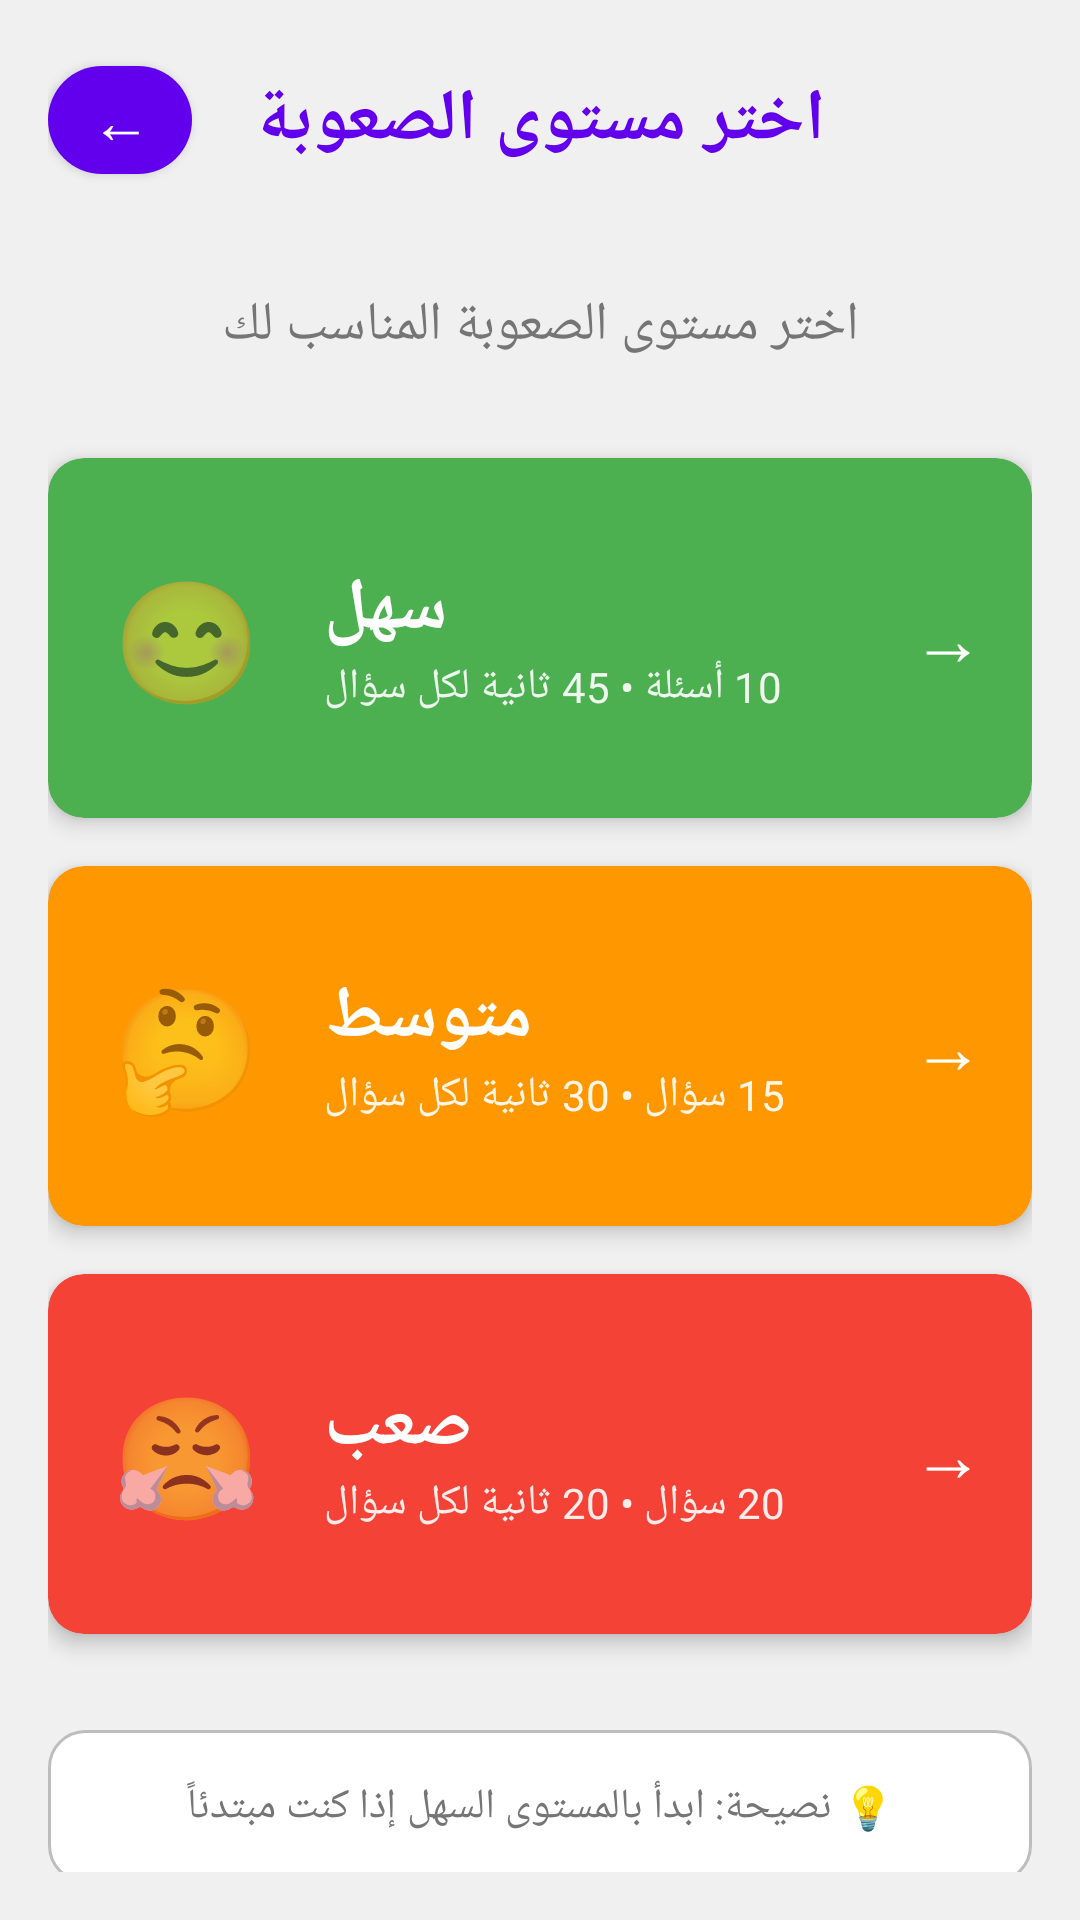

Android layout source for this screen:
<!-- AndroidManifest.xml: application theme Theme.QuizMe -->
<!-- res/layout/activity_difficulty_selection.xml -->
<?xml version="1.0" encoding="utf-8"?>
<LinearLayout xmlns:android="http://schemas.android.com/apk/res/android"
    xmlns:app="http://schemas.android.com/apk/res-auto"
    android:layout_width="match_parent"
    android:layout_height="match_parent"
    android:orientation="vertical"
    android:background="@color/background_color"
    android:padding="16dp">

    
    <LinearLayout
        android:layout_width="match_parent"
        android:layout_height="wrap_content"
        android:orientation="horizontal"
        android:gravity="center_vertical"
        android:layout_marginBottom="32dp">

        <com.google.android.material.button.MaterialButton
            android:id="@+id/backButton"
            android:layout_width="48dp"
            android:layout_height="48dp"
            android:text="←"
            android:textSize="20sp"
            android:textColor="@color/white"
            app:backgroundTint="@color/colorPrimary"
            app:cornerRadius="24dp"
            style="@style/Widget.MaterialComponents.Button" />

        <TextView
            android:id="@+id/categoryTitleTextView"
            android:layout_width="0dp"
            android:layout_height="wrap_content"
            android:layout_weight="1"
            android:text="اختر مستوى الصعوبة"
            android:textSize="24sp"
            android:textStyle="bold"
            android:textColor="@color/colorPrimary"
            android:gravity="center"
            android:layout_marginStart="16dp"
            android:layout_marginEnd="64dp" />

    </LinearLayout>

    
    <TextView
        android:layout_width="match_parent"
        android:layout_height="wrap_content"
        android:text="اختر مستوى الصعوبة المناسب لك"
        android:textSize="18sp"
        android:textColor="@color/text_color_secondary"
        android:gravity="center"
        android:layout_marginBottom="32dp" />

    
    <com.google.android.material.card.MaterialCardView
        android:id="@+id/easyCardView"
        android:layout_width="match_parent"
        android:layout_height="120dp"
        android:layout_marginBottom="16dp"
        android:clickable="true"
        android:focusable="true"
        android:foreground="?android:attr/selectableItemBackground"
        app:cardCornerRadius="12dp"
        app:cardElevation="4dp"
        app:cardBackgroundColor="@color/easy_color">

        <LinearLayout
            android:layout_width="match_parent"
            android:layout_height="match_parent"
            android:orientation="horizontal"
            android:gravity="center_vertical"
            android:padding="16dp">

            <TextView
                android:layout_width="60dp"
                android:layout_height="60dp"
                android:text="😊"
                android:textSize="40sp"
                android:gravity="center" />

            <LinearLayout
                android:layout_width="0dp"
                android:layout_height="wrap_content"
                android:layout_weight="1"
                android:orientation="vertical"
                android:layout_marginStart="16dp">

                <TextView
                    android:layout_width="wrap_content"
                    android:layout_height="wrap_content"
                    android:text="سهل"
                    android:textSize="24sp"
                    android:textStyle="bold"
                    android:textColor="@color/white" />

                <TextView
                    android:layout_width="wrap_content"
                    android:layout_height="wrap_content"
                    android:text="10 أسئلة • 45 ثانية لكل سؤال"
                    android:textSize="14sp"
                    android:textColor="@color/white"
                    android:alpha="0.9" />

            </LinearLayout>

            <TextView
                android:layout_width="wrap_content"
                android:layout_height="wrap_content"
                android:text="→"
                android:textSize="24sp"
                android:textColor="@color/white" />

        </LinearLayout>

    </com.google.android.material.card.MaterialCardView>

    
    <com.google.android.material.card.MaterialCardView
        android:id="@+id/mediumCardView"
        android:layout_width="match_parent"
        android:layout_height="120dp"
        android:layout_marginBottom="16dp"
        android:clickable="true"
        android:focusable="true"
        android:foreground="?android:attr/selectableItemBackground"
        app:cardCornerRadius="12dp"
        app:cardElevation="4dp"
        app:cardBackgroundColor="@color/medium_color">

        <LinearLayout
            android:layout_width="match_parent"
            android:layout_height="match_parent"
            android:orientation="horizontal"
            android:gravity="center_vertical"
            android:padding="16dp">

            <TextView
                android:layout_width="60dp"
                android:layout_height="60dp"
                android:text="🤔"
                android:textSize="40sp"
                android:gravity="center" />

            <LinearLayout
                android:layout_width="0dp"
                android:layout_height="wrap_content"
                android:layout_weight="1"
                android:orientation="vertical"
                android:layout_marginStart="16dp">

                <TextView
                    android:layout_width="wrap_content"
                    android:layout_height="wrap_content"
                    android:text="متوسط"
                    android:textSize="24sp"
                    android:textStyle="bold"
                    android:textColor="@color/white" />

                <TextView
                    android:layout_width="wrap_content"
                    android:layout_height="wrap_content"
                    android:text="15 سؤال • 30 ثانية لكل سؤال"
                    android:textSize="14sp"
                    android:textColor="@color/white"
                    android:alpha="0.9" />

            </LinearLayout>

            <TextView
                android:layout_width="wrap_content"
                android:layout_height="wrap_content"
                android:text="→"
                android:textSize="24sp"
                android:textColor="@color/white" />

        </LinearLayout>

    </com.google.android.material.card.MaterialCardView>

    
    <com.google.android.material.card.MaterialCardView
        android:id="@+id/hardCardView"
        android:layout_width="match_parent"
        android:layout_height="120dp"
        android:layout_marginBottom="16dp"
        android:clickable="true"
        android:focusable="true"
        android:foreground="?android:attr/selectableItemBackground"
        app:cardCornerRadius="12dp"
        app:cardElevation="4dp"
        app:cardBackgroundColor="@color/hard_color">

        <LinearLayout
            android:layout_width="match_parent"
            android:layout_height="match_parent"
            android:orientation="horizontal"
            android:gravity="center_vertical"
            android:padding="16dp">

            <TextView
                android:layout_width="60dp"
                android:layout_height="60dp"
                android:text="😤"
                android:textSize="40sp"
                android:gravity="center" />

            <LinearLayout
                android:layout_width="0dp"
                android:layout_height="wrap_content"
                android:layout_weight="1"
                android:orientation="vertical"
                android:layout_marginStart="16dp">

                <TextView
                    android:layout_width="wrap_content"
                    android:layout_height="wrap_content"
                    android:text="صعب"
                    android:textSize="24sp"
                    android:textStyle="bold"
                    android:textColor="@color/white" />

                <TextView
                    android:layout_width="wrap_content"
                    android:layout_height="wrap_content"
                    android:text="20 سؤال • 20 ثانية لكل سؤال"
                    android:textSize="14sp"
                    android:textColor="@color/white"
                    android:alpha="0.9" />

            </LinearLayout>

            <TextView
                android:layout_width="wrap_content"
                android:layout_height="wrap_content"
                android:text="→"
                android:textSize="24sp"
                android:textColor="@color/white" />

        </LinearLayout>

    </com.google.android.material.card.MaterialCardView>

    
    <View
        android:layout_width="match_parent"
        android:layout_height="0dp"
        android:layout_weight="1" />

    
    <TextView
        android:layout_width="match_parent"
        android:layout_height="wrap_content"
        android:text="💡 نصيحة: ابدأ بالمستوى السهل إذا كنت مبتدئاً"
        android:textSize="14sp"
        android:textColor="@color/text_color_secondary"
        android:gravity="center"
        android:padding="16dp"
        android:background="@drawable/rounded_background"
        android:layout_marginTop="16dp" />

</LinearLayout>
<!-- resources referenced by this layout -->
<resources>
  <color name="background_color">#F0F0F0</color>
  <color name="colorPrimary">#FF6200EE</color>
  <color name="easy_color">#4CAF50</color>
  <color name="hard_color">#F44336</color>
  <color name="medium_color">#FF9800</color>
  <color name="text_color_secondary">#757575</color>
  <color name="white">#FFFFFFFF</color>
  <!-- drawable rounded_background (drawable) -->
  <?xml version="1.0" encoding="utf-8"?>
  <shape xmlns:android="http://schemas.android.com/apk/res/android"
      android:shape="rectangle">
      
      <solid android:color="@color/white" />
      
      <corners android:radius="12dp" />
      
      <stroke
          android:width="1dp"
          android:color="@color/colorDivider" />
          
  </shape>
  <style name="Theme.QuizMe" parent="Theme.MaterialComponents.DayNight.NoActionBar">
          
          <item name="android:windowNoTitle">true</item>
          <item name="android:windowActionBar">false</item>
          
          
          <item name="colorPrimary">@color/purple_500</item>
          <item name="colorPrimaryVariant">@color/purple_700</item>
          <item name="colorOnPrimary">@color/white</item>
          
          <item name="colorSecondary">@color/teal_200</item>
          <item name="colorSecondaryVariant">@color/teal_700</item>
          <item name="colorOnSecondary">@color/black</item>
          
          <item name="android:statusBarColor">?attr/colorPrimaryVariant</item>
          
          <item name="android:fontFamily">sans-serif</item>
          
          <item name="android:windowAnimationStyle">@style/ActivityTransition</item>
      </style>
  <color name="colorDivider">#BDBDBD</color>
  <color name="purple_500">#FF6200EE</color>
  <color name="purple_700">#FF3700B3</color>
  <color name="teal_200">#FF03DAC5</color>
  <color name="teal_700">#FF018786</color>
  <color name="black">#FF000000</color>
  <style name="ActivityTransition">
          <item name="android:windowEnterAnimation">@anim/zoom_in</item>
          <item name="android:windowExitAnimation">@anim/zoom_out</item>
      </style>
</resources>
